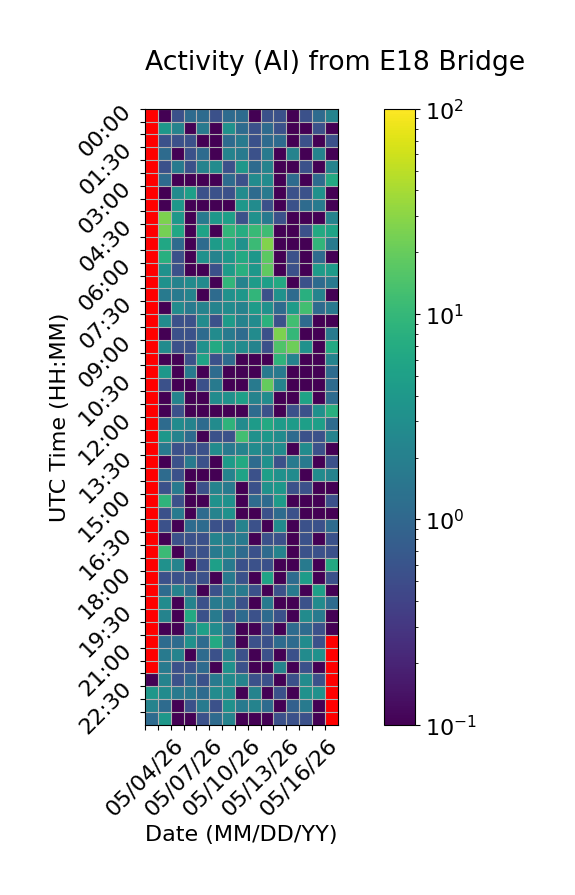

The file beside this chart, header and first rows:
Time (UTC), 05/04/26, 05/05/26, 05/06/26, 05/07/26, 05/08/26, 05/09/26, 05/10/26, 05/11/26, 05/12/26, 05/13/26, 05/14/26, 05/15/26, 05/16/26, 05/17/26, 05/18/26
00:00, , 0.0, 0.5556, 1.111, 1.111, 0.5556, 1.111, 1.111, 0.0, 0.5556, 0.5556, 0.0, 0.5556, 1.111, 2.222
00:30, , 3.889, 2.222, 0.0, 1.667, 0.0, 3.333, 1.111, 0.5556, 1.111, 0.5556, 0.0, 0.0, 0.5556, 0.0
01:00, , 0.5556, 0.5556, 0.5556, 0.0, 0.0, 1.111, 1.667, 0.5556, 1.111, 1.111, 0.0, 0.5556, 0.0, 0.5556
01:30, , 1.111, 0.0, 0.5556, 1.111, 0.0, 2.222, 1.667, 0.5556, 1.667, 0.0, 2.222, 0.0, 2.222, 0.0
02:00, , 0.5556, 1.667, 0.5556, 2.222, 2.778, 0.5556, 3.889, 1.111, 2.222, 0.0, 0.0, 0.5556, 0.0, 2.222
02:30, , 1.111, 0.0, 0.0, 0.0, 0.0, 1.111, 0.5556, 2.778, 2.778, 0.0, 1.111, 0.0, 1.111, 6.667
03:00, , 0.0, 2.778, 5.0, 0.5556, 0.5556, 0.5556, 2.778, 1.111, 1.667, 0.0, 0.5556, 0.5556, 3.333, 0.0
03:30, , 0.0, 3.889, 0.0, 0.0, 0.0, 0.0, 3.889, 2.778, 0.5556, 0.0, 0.5556, 1.111, 1.667, 0.0
04:00, , 25.56, 3.889, 0.0, 1.667, 3.889, 5.0, 0.5556, 3.333, 1.667, 0.5556, 0.0, 0.0, 0.0, 2.222
04:30, , 23.89, 6.111, 0.0, 5.556, 0.0, 9.444, 7.222, 10.56, 11.67, 0.0, 0.0, 0.5556, 6.667, 5.556
05:00, , 6.111, 1.111, 0.0, 1.111, 4.444, 7.222, 3.333, 11.11, 26.67, 0.0, 0.0, 0.0, 9.444, 1.667
05:30, , 7.778, 0.5556, 0.0, 3.333, 2.222, 3.889, 6.667, 3.889, 17.78, 0.0, 0.5556, 0.0, 1.111, 0.0
06:00, , 3.333, 0.5556, 0.0, 0.0, 0.5556, 4.444, 7.778, 3.889, 18.33, 0.0, 0.5556, 0.0, 4.444, 4.444
06:30, , 3.333, 2.222, 2.778, 2.778, 0.0, 9.444, 2.222, 4.444, 5.0, 6.667, 0.0, 0.5556, 1.111, 1.667
07:00, , 1.667, 1.667, 2.222, 0.0, 1.111, 3.333, 3.889, 9.444, 0.5556, 3.333, 1.111, 7.778, 2.222, 0.0
07:30, , 0.0, 2.778, 1.667, 2.222, 2.222, 2.778, 2.222, 4.444, 3.333, 1.111, 4.444, 12.22, 1.111, 1.667
08:00, , 2.778, 0.5556, 0.5556, 2.778, 0.5556, 4.444, 2.222, 2.778, 8.333, 0.5556, 12.22, 1.111, 0.0, 0.0
08:30, , 0.0, 0.5556, 0.5556, 1.111, 2.778, 1.667, 1.111, 2.778, 0.5556, 25.56, 10.0, 0.0, 0.0, 1.667
09:00, , 2.778, 0.5556, 0.5556, 3.333, 6.667, 3.333, 2.778, 2.222, 0.5556, 15.0, 21.67, 3.333, 0.0, 6.667
09:30, , 0.0, 0.0, 0.5556, 5.556, 0.5556, 1.111, 0.0, 0.0, 0.0, 8.889, 2.222, 0.0, 0.0, 2.222
10:00, , 3.889, 0.0, 1.667, 0.0, 1.111, 0.0, 0.0, 0.0, 1.667, 1.667, 0.0, 0.0, 0.0, 1.111
10:30, , 0.5556, 0.0, 0.0, 0.5556, 1.667, 0.0, 0.0, 1.667, 19.44, 2.222, 0.0, 0.0, 0.0, 1.111
11:00, , 0.0, 2.222, 0.0, 0.0, 2.778, 3.333, 5.0, 2.222, 2.778, 0.0, 0.0, 5.556, 0.0, 1.111
11:30, , 0.0, 0.5556, 0.0, 0.0, 0.0, 0.0, 0.0, 1.111, 0.5556, 0.0, 0.5556, 0.5556, 3.333, 7.778
12:00, , 1.111, 2.778, 2.222, 1.111, 2.778, 8.889, 2.778, 4.444, 6.667, 4.444, 4.444, 5.0, 5.0, 1.111
12:30, , 3.889, 2.222, 1.111, 0.0, 0.5556, 0.5556, 12.22, 3.333, 3.889, 2.778, 1.111, 0.5556, 0.5556, 2.222
13:00, , 1.667, 0.5556, 0.5556, 0.5556, 2.778, 1.667, 2.222, 2.778, 2.222, 2.778, 0.0, 2.778, 0.5556, 0.0
13:30, , 0.0, 0.5556, 1.667, 0.5556, 0.0, 4.444, 6.667, 1.111, 3.333, 0.5556, 1.667, 1.667, 0.0, 0.5556
14:00, , 1.111, 0.5556, 0.0, 0.0, 0.0, 2.222, 5.556, 0.5556, 5.0, 3.333, 2.778, 0.0, 2.778, 2.222
14:30, , 0.5556, 1.667, 0.0, 0.5556, 2.222, 1.667, 0.0, 0.5556, 3.333, 3.889, 0.5556, 0.5556, 0.0, 0.0
15:00, , 8.889, 0.5556, 0.0, 0.0, 3.333, 3.333, 0.0, 1.111, 1.111, 4.444, 0.0, 0.0, 0.0, 0.5556
15:30, , 0.5556, 1.667, 0.0, 1.111, 2.222, 3.333, 0.0, 0.0, 0.5556, 1.111, 0.5556, 0.0, 0.0, 0.0
16:00, , 0.5556, 0.0, 1.111, 1.111, 0.5556, 0.5556, 2.222, 0.5556, 0.0, 2.778, 0.0, 0.5556, 0.5556, 1.111
16:30, , 0.0, 0.5556, 0.5556, 0.5556, 2.222, 1.667, 1.667, 0.0, 0.5556, 0.5556, 0.0, 0.5556, 0.0, 0.5556
17:00, , 11.11, 0.0, 0.5556, 0.5556, 1.667, 2.222, 1.111, 0.5556, 1.111, 2.222, 0.0, 0.5556, 0.5556, 0.5556
17:30, , 3.333, 2.222, 0.0, 0.5556, 5.0, 1.667, 0.5556, 0.5556, 0.5556, 0.0, 0.0, 1.667, 0.0, 6.667
18:00, , 0.5556, 0.5556, 0.5556, 0.5556, 0.0, 1.667, 0.5556, 0.0, 5.556, 0.0, 1.111, 4.444, 0.0, 0.5556
18:30, , 1.111, 2.222, 1.111, 0.0, 0.5556, 1.667, 1.667, 0.5556, 0.0, 0.5556, 1.667, 0.0, 5.0, 0.0
19:00, , 2.778, 0.0, 2.222, 0.5556, 1.667, 1.667, 0.5556, 0.0, 1.667, 0.0, 0.0, 0.5556, 2.778, 1.111
19:30, , 2.222, 0.0, 6.667, 0.5556, 1.667, 0.5556, 1.111, 0.5556, 1.111, 0.5556, 0.0, 2.778, 1.667, 0.0
20:00, , 0.0, 0.0, 1.667, 5.0, 2.778, 1.111, 0.0, 0.0, 0.5556, 0.0, 1.111, 1.111, 0.5556, 0.0
20:30, , 1.111, 1.111, 3.333, 1.111, 6.667, 1.111, 0.0, 0.5556, 0.5556, 1.111, 1.111, 2.778, 0.5556, 
21:00, , 1.667, 2.222, 0.0, 1.111, 0.5556, 2.222, 0.5556, 0.0, 0.5556, 0.0, 0.5556, 2.778, 3.333, 
21:30, , 1.667, 0.5556, 0.5556, 1.111, 0.0, 3.333, 0.5556, 0.0, 0.0, 2.222, 0.0, 0.5556, 0.0, 
22:00, 0.0, 2.222, 0.5556, 1.111, 0.5556, 1.667, 2.778, 2.222, 0.5556, 0.5556, 0.0, 0.5556, 2.778, 0.5556, 
22:30, 3.889, 2.778, 1.667, 1.667, 1.111, 2.778, 2.778, 0.0, 2.222, 0.0, 0.5556, 0.0, 3.333, 3.333, 
23:00, 2.222, 1.111, 0.0, 0.5556, 1.667, 0.5556, 3.333, 1.667, 2.222, 1.111, 0.0, 0.8333, 1.667, 0.0, 
23:30, 1.111, 3.889, 0.0, 0.0, 0.5556, 1.111, 2.222, 0.0, 0.0, 0.0, 0.5556, 0.5556, 0.5556, 0.0, 
